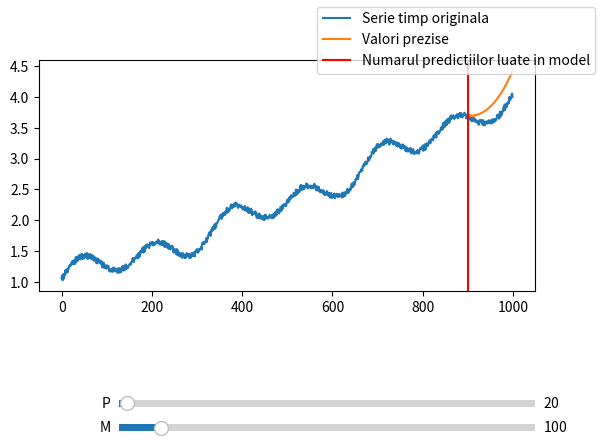

Reproduce this figure in Python. (Note: this script raises an exception after producing the figure.)
# diferenta intre acest exercitiu si cel precedent este ca antrenez multimea de 
# valori prezise folosindu-ma de alte valori prezise in trecut (altfel zis in 
# fisierul main fiecare predictie reprezinta inmultirea x_star cu valorile
# ground_truth). aici ma folosesc atat de valori ground_truth (in primii p pasi)
# dupa care ma folosesc de valorile prezise

import numpy as np
import matplotlib.pyplot as plt
import scipy
from matplotlib.backends.backend_pdf import PdfPages

N = 1000
pp = PdfPages('plots/Exercitiul_1_preds.pdf')

ec_grad2  = lambda x: x**2
spatiu_semnal = np.linspace(0,1,N)
semnal = lambda f1, f2: 0.1 * np.sin(2 * np.pi * f1 * spatiu_semnal) + 0.2 * np.sin(2 * np.pi * f2 * spatiu_semnal)

spatiu_ecuatie = np.linspace(1,2,N)
spatiu_serie_timp = ec_grad2(spatiu_ecuatie)
spatiu_semnal = semnal(3,6)

noise = np.random.random(size=N) / 10
spatiu_serie_timp = np.add(spatiu_serie_timp, noise)
spatiu_serie_timp = np.add(spatiu_serie_timp, spatiu_semnal)

# d

# am generat best values folosind aux_brute_best_params
# rezultatele pot varia in functie de zgomot!

p = 20
m = 100

y = spatiu_serie_timp[N - m:][::-1]
N_y = y.shape[0]
Y = np.zeros((m,p))

for i in range(m):
    Y[i] = spatiu_serie_timp[N - p - 1 - i:N - 1 - i][::-1]

x_star = np.linalg.inv(Y.T @ Y) @ Y.T @ y

# generez predictiile pentru spatiul timp

predicted_value_space = np.linspace(N - m, N - 1, m)
# primele p valori sunt ground_truth, restul vor fi prezise
predicted_values = spatiu_serie_timp[N - m - p:N - m][::-1]

for i in range(m):
    predicted_N = predicted_values.shape[0]
    predicted_value = x_star.T @ predicted_values[:p]
    predicted_values = np.concatenate((np.array([predicted_value]), predicted_values))

fig, ax = plt.subplots()
fig.subplots_adjust(bottom = 0.4)
ax.plot(spatiu_serie_timp, label = "Serie timp originala")
line, = ax.plot(predicted_value_space, predicted_values[:predicted_N - p + 1][::-1], label=f'Valori prezise')
line_2 = ax.axvline(N - m, label = 'Numarul predictiilor luate in model', color = 'red')

def update_predictions(val):
    
    p = p_slider.val
    m = m_slider.val
    
    y = spatiu_serie_timp[N - m:][::-1]
    N_y = y.shape[0]
    Y = np.zeros((m,p))

    for i in range(m):
        Y[i] = spatiu_serie_timp[N - p - 1 - i:N - 1 - i][::-1]

    x_star = np.linalg.inv(Y.T @ Y) @ Y.T @ y

    # generez predictiile pentru spatiul timp

    predicted_value_space = np.linspace(N - m, N - 1, m)
    # primele p valori sunt ground_truth, restul vor fi prezise
    predicted_values = spatiu_serie_timp[N - m - p:N - m][::-1]

    for i in range(m):
        predicted_N = predicted_values.shape[0]
        predicted_value = x_star.T @ predicted_values[:p]
        predicted_values = np.concatenate((np.array([predicted_value]), predicted_values))
    
    line.set_ydata(predicted_values[:predicted_N - p + 1][::-1])
    line.set_xdata(predicted_value_space)
    line_2.set_xdata([N - m])
    fig.canvas.draw_idle()

ax_p = plt.axes([0.25, 0.15, 0.65, 0.03])
ax_m = plt.axes([0.25, 0.1, 0.65, 0.03])
p_slider = plt.Slider(ax = ax_p, label = 'P', valmin = 0, valmax = 1000, valinit = p, valstep = 1)
m_slider = plt.Slider(ax = ax_m, label = 'M', valmin = 0, valmax = 1000, valinit = m, valstep = 1)
p_slider.on_changed(update_predictions)
m_slider.on_changed(update_predictions)

fig.legend()
fig.show()

pp.savefig()
plt.savefig("plots/Exercitiul_1d_preds.svg", format='svg')
plt.savefig("plots/Exercitiul_1d_preds.png", format='png')

pp.close()